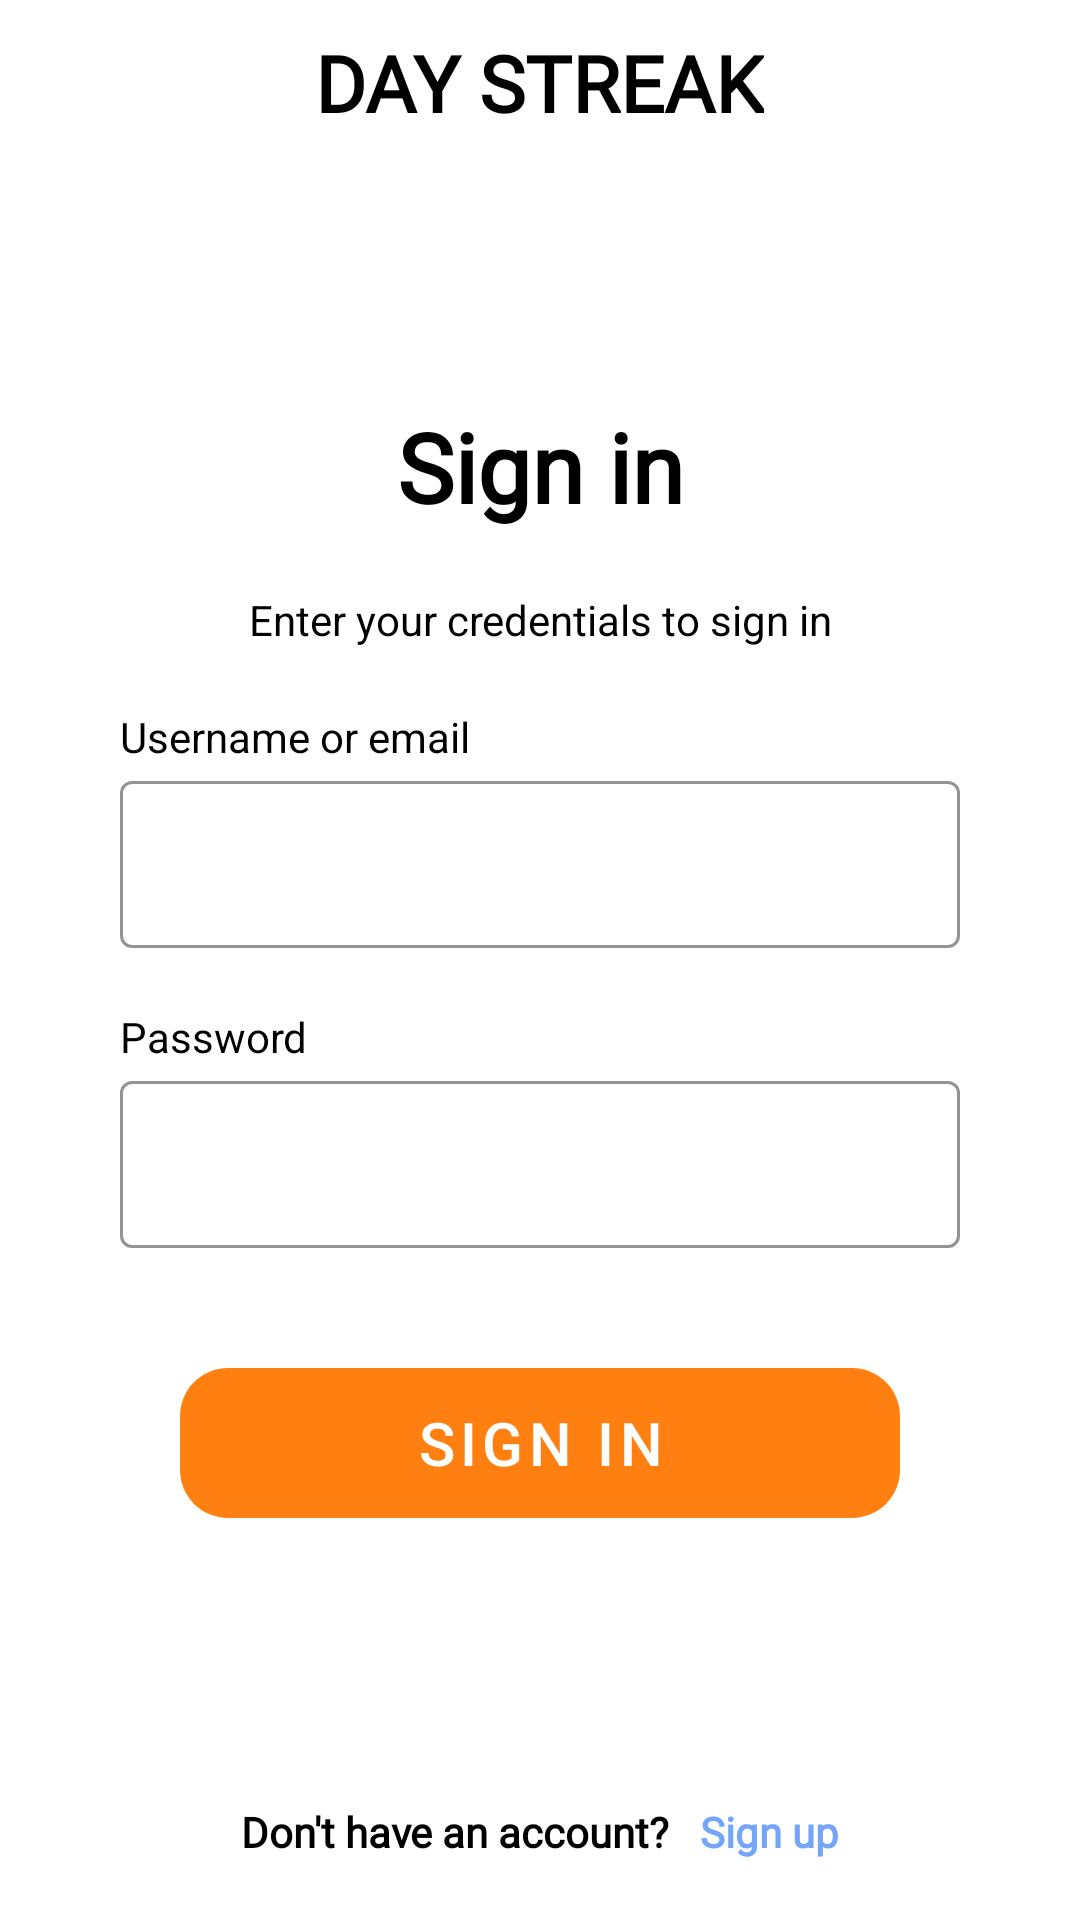

Here is an Android app screen rendered from its layout file. Give the layout XML and the strings, colors and styles it references.
<!-- AndroidManifest.xml: application theme Theme.DayStreak -->
<!-- res/layout/fragment_login.xml -->
<?xml version="1.0" encoding="utf-8"?>
<androidx.constraintlayout.widget.ConstraintLayout xmlns:android="http://schemas.android.com/apk/res/android"
xmlns:app="http://schemas.android.com/apk/res-auto"
xmlns:tools="http://schemas.android.com/tools"
android:layout_width="match_parent"
android:layout_height="match_parent"
android:background="@color/white"
tools:context=".presentation.login.LoginFragment">

<LinearLayout
    android:id="@+id/navbar"
    android:layout_width="match_parent"
    android:layout_height="wrap_content"
    android:gravity="center_horizontal"
    android:padding="10dp"
    app:layout_constraintEnd_toEndOf="parent"
    app:layout_constraintStart_toStartOf="parent"
    app:layout_constraintTop_toTopOf="parent">

    <TextView
        android:layout_width="wrap_content"
        android:layout_height="wrap_content"
        android:text="@string/app_name"
        style="@style/SemiboldText"
        android:textColor="@color/black"
        android:textSize="26sp" />
</LinearLayout>

    <androidx.constraintlayout.widget.ConstraintLayout
        android:layout_width="match_parent"
        android:layout_height="wrap_content"
        android:layout_marginHorizontal="40dp"
        app:layout_constraintBottom_toBottomOf="@id/linearLayoutSignUp"
        app:layout_constraintTop_toTopOf="@+id/navbar">

        <LinearLayout
            android:id="@+id/linearLayoutMainText"
            android:layout_width="match_parent"
            android:layout_height="wrap_content"
            android:gravity="center"
            android:orientation="vertical"
            app:layout_constraintTop_toTopOf="parent">

            <TextView
                android:id="@+id/mainPhrase"
                style="@style/SemiboldText"
                android:layout_width="match_parent"
                android:layout_height="wrap_content"
                android:layout_marginHorizontal="20dp"
                android:layout_marginBottom="20dp"
                android:text="@string/sign_in"
                android:textAlignment="center"
                android:textColor="@color/black"
                android:textSize="32sp" />

            <TextView
                android:id="@+id/description"
                android:layout_width="match_parent"
                android:layout_height="wrap_content"
                android:layout_marginHorizontal="20dp"
                android:text="@string/enter_your_credentials_to_sign_in"
                android:textAlignment="center"
                android:textColor="@color/black"
                android:textSize="14sp" />

        </LinearLayout>

        <TextView
            android:id="@+id/labelMinUsernameOrEmail"
            android:layout_width="match_parent"
            android:layout_height="wrap_content"
            android:layout_marginTop="20dp"
            android:text="@string/username_or_email"
            android:textColor="@color/black"
            app:layout_constraintTop_toBottomOf="@id/linearLayoutMainText" />

        <com.google.android.material.textfield.TextInputLayout
            android:id="@+id/textInputUsernameOrEmail"
            android:layout_width="0dp"
            android:layout_height="wrap_content"
            style="@style/TextInputLayout"
            app:layout_constraintEnd_toEndOf="parent"
            app:layout_constraintStart_toStartOf="parent"
            app:layout_constraintTop_toBottomOf="@id/labelMinUsernameOrEmail">

            <com.google.android.material.textfield.TextInputEditText
                android:id="@+id/editTextUsernameOrEmail"
                android:layout_width="match_parent"
                android:layout_height="wrap_content"
                style="@style/TextInputEditText"
                android:textColor="@color/black"
                android:inputType="text"
                android:singleLine="true" />

        </com.google.android.material.textfield.TextInputLayout>

        <TextView
            android:id="@+id/labelPassword"
            android:layout_width="match_parent"
            android:layout_height="wrap_content"
            android:layout_marginTop="20dp"
            android:text="@string/password"
            android:textColor="@color/black"
            app:layout_constraintTop_toBottomOf="@id/textInputUsernameOrEmail" />

        <com.google.android.material.textfield.TextInputLayout
            android:id="@+id/textInputPassword"
            android:layout_width="0dp"
            android:layout_height="wrap_content"
            style="@style/TextInputLayout"
            app:layout_constraintEnd_toEndOf="parent"
            app:layout_constraintStart_toStartOf="parent"
            app:layout_constraintTop_toBottomOf="@id/labelPassword">

            <com.google.android.material.textfield.TextInputEditText
                android:id="@+id/editTextPassword"
                android:layout_width="match_parent"
                android:layout_height="wrap_content"
                style="@style/TextInputEditText"
                android:textColor="@color/black"
                android:inputType="textPassword"
                android:singleLine="true" />

        </com.google.android.material.textfield.TextInputLayout>

        <com.google.android.material.button.MaterialButton
            android:id="@+id/signInButton"
            android:layout_width="match_parent"
            android:layout_height="50dp"
            android:layout_marginHorizontal="20dp"
            android:layout_marginTop="40dp"
            android:layout_weight="1"
            android:background="@drawable/background_rounded_sm_orange"
            style="@style/AppMaterialButton"
            android:enabled="false"
            android:padding="0dp"
            android:text="@string/sign_in"
            android:textColor="@color/white"
            android:textSize="20sp"
            app:backgroundTint="@null"
            app:layout_constraintTop_toBottomOf="@id/textInputPassword" />


    </androidx.constraintlayout.widget.ConstraintLayout>

    <LinearLayout
        android:id="@+id/linearLayoutSignUp"
        android:layout_width="match_parent"
        android:layout_height="wrap_content"
        android:gravity="center_horizontal"
        android:paddingVertical="20dp"
        app:layout_constraintBottom_toBottomOf="parent"
        app:layout_constraintEnd_toEndOf="parent"
        app:layout_constraintStart_toStartOf="parent">

        <TextView
            style="@style/SemiboldText"
            android:layout_width="wrap_content"
            android:layout_height="wrap_content"
            android:text="@string/dont_have_an_account"
            android:textColor="@color/black"
            android:textSize="14sp" />

        <TextView
            android:id="@+id/signUpButton"
            style="@style/SemiboldText"
            android:layout_width="wrap_content"
            android:layout_height="wrap_content"
            android:text="@string/sign_up"
            android:layout_marginStart="10dp"
            android:textColor="@color/blue_font"
            android:textSize="14sp" />
    </LinearLayout>

</androidx.constraintlayout.widget.ConstraintLayout>
<!-- resources referenced by this layout -->
<resources>
  <color name="black">#FF000000</color>
  <color name="blue_font">#74A5F8</color>
  <color name="white">#FFFFFF</color>
  <!-- drawable background_rounded_sm_orange (drawable) -->
  <?xml version="1.0" encoding="utf-8"?>
  <shape xmlns:android="http://schemas.android.com/apk/res/android"
      android:shape="rectangle">
      <corners android:radius="16dp"/>
      <solid android:color="#FF7F11"/>
  </shape>
  <string name="app_name">DAY STREAK</string>
  <string name="dont_have_an_account">Don\'t have an account?</string>
  <string name="enter_your_credentials_to_sign_in">Enter your credentials to sign in</string>
  <string name="password">Password</string>
  <string name="sign_in">Sign in</string>
  <string name="sign_up">Sign up</string>
  <string name="username_or_email">Username or email</string>
  <style name="AppMaterialButton" parent="Widget.MaterialComponents.Button.UnelevatedButton">
          <item name="android:backgroundTint">@color/material_button_disabled</item>
      </style>
  <style name="SemiboldText" parent="android:TextAppearance">
          <item name="android:fontFamily">@font/inter_normal</item>
          <item name="android:textStyle">bold</item>
      </style>
  <style name="TextInputEditText" parent="ThemeOverlay.MaterialComponents.TextInputEditText.OutlinedBox.Dense">
          <item name="android:textColor">@android:color/black</item>
          <item name="android:textCursorDrawable">@null</item>
      </style>
  <style name="TextInputLayout" parent="Widget.MaterialComponents.TextInputLayout.OutlinedBox">
          <item name="android:textColorHint">@color/gray_light</item>
          <item name="android:textCursorDrawable">@color/gray_font</item>
          <item name="cursorColor">@color/gray_font</item>
          <item name="boxStrokeColor">@color/gray_font</item>
          <item name="boxStrokeWidth">1dp</item>
          <item name="hintTextColor">@color/gray_font</item>
      </style>
  <style name="Theme.DayStreak" parent="Base.Theme.DayStreak" />
  <color name="gray_light">#D9D9D9</color>
  <color name="gray_font">#8A8A8A</color>
  <style name="Base.Theme.DayStreak" parent="Theme.Material3.DayNight.NoActionBar">
          
           <item name="colorPrimary">@color/black</item>
           <item name="android:statusBarColor">@color/orange_primary</item>
           <item name="colorAccent">@color/black</item>
      </style>
  <color name="orange_primary">#FF7F11</color>
</resources>
